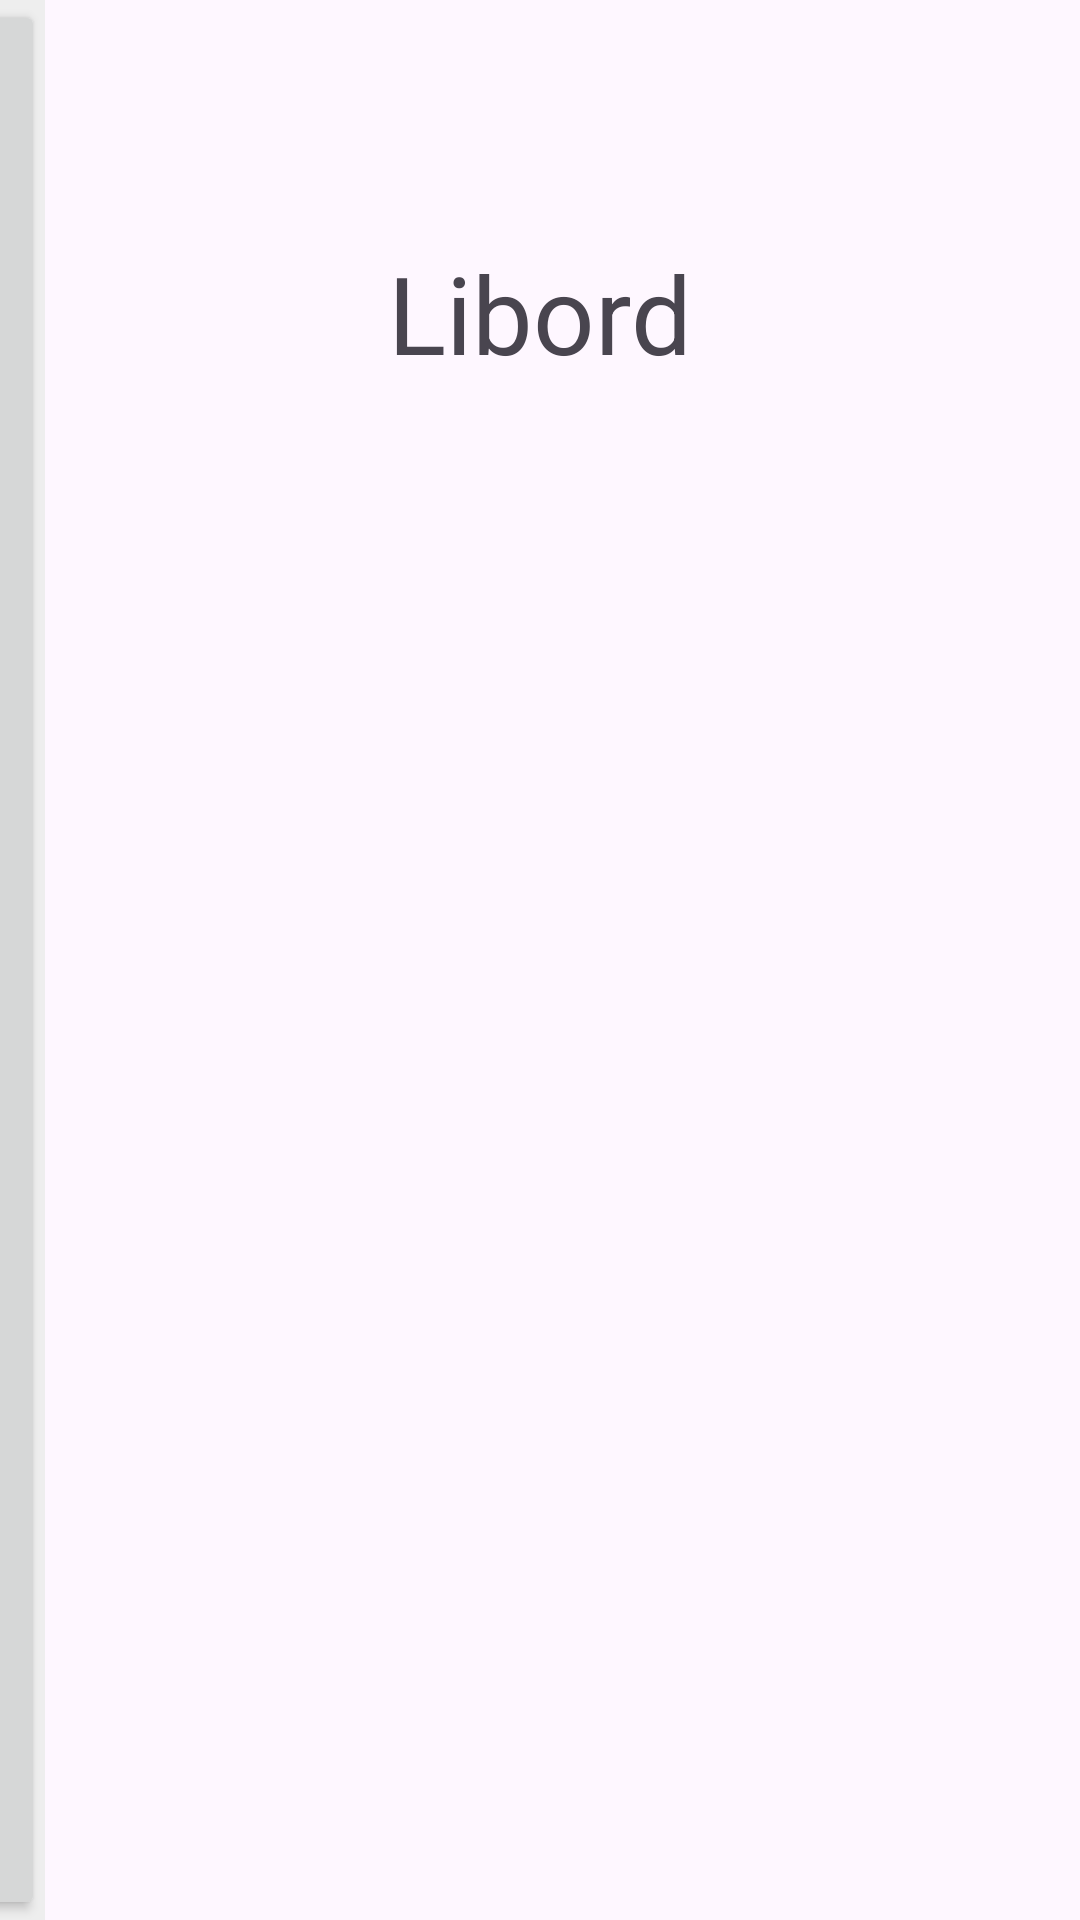

This screen was rendered from an Android layout file. Write that file and the resources it references.
<!-- AndroidManifest.xml: application theme Theme.Libord -->
<!-- res/layout/activity_word_viewer.xml -->
<FrameLayout xmlns:android="http://schemas.android.com/apk/res/android"
    xmlns:app="http://schemas.android.com/apk/res-auto"
    xmlns:tools="http://schemas.android.com/tools"
    android:id="@+id/root_layout"
    android:layout_width="match_parent"
    android:layout_height="match_parent">

    
    <androidx.constraintlayout.widget.ConstraintLayout
        android:layout_width="match_parent"
        android:layout_height="match_parent">

        <LinearLayout
            android:id="@+id/Header"
            android:layout_width="match_parent"
            android:layout_height="wrap_content"
            android:layout_marginStart="15dp"
            android:layout_marginTop="80dp"
            android:layout_marginEnd="15dp"
            android:orientation="horizontal"
            app:layout_constraintEnd_toEndOf="parent"
            app:layout_constraintStart_toStartOf="parent"
            app:layout_constraintTop_toTopOf="parent">

            <TextView
                android:id="@+id/LibrHeadline"
                android:layout_width="match_parent"
                android:layout_height="wrap_content"
                android:layout_weight="1"
                android:text="@string/Libord"
                android:textAlignment="center"
                android:textSize="36sp"
                tools:text="Library" />
        </LinearLayout>

        <LinearLayout
            android:layout_width="match_parent"
            android:layout_height="wrap_content"
            android:layout_marginStart="15dp"
            android:layout_marginEnd="15dp"
            android:orientation="vertical"
            android:padding="16dp"
            app:layout_constraintBottom_toBottomOf="parent"
            app:layout_constraintEnd_toEndOf="parent"
            app:layout_constraintStart_toStartOf="parent"
            app:layout_constraintTop_toBottomOf="@+id/Header"
            app:layout_constraintVertical_bias="0.0">

            <androidx.recyclerview.widget.RecyclerView
                android:id="@+id/recyclerViewWords"
                android:layout_width="match_parent"
                android:layout_height="0dp"
                android:layout_marginTop="10dp"
                android:layout_weight="1" />

        </LinearLayout>
    </androidx.constraintlayout.widget.ConstraintLayout>

    <LinearLayout
        android:id="@+id/FilterContainer"
        android:layout_width="250dp"
        android:layout_height="match_parent"
        android:background="?attr/colorBackgroundFloating"
        android:orientation="horizontal"
        android:translationX="-235dp">

        <LinearLayout
            android:id="@+id/filters"
            android:layout_width="0dp"
            android:layout_height="match_parent"
            android:layout_marginTop="80dp"
            android:layout_marginBottom="80dp"
            android:layout_weight="1"
            android:orientation="vertical">

            <LinearLayout
                android:id="@+id/linearLayout5"
                android:layout_width="match_parent"
                android:layout_height="wrap_content"
                android:orientation="vertical"
                android:layout_weight="1">
                <Spinner
                    android:id="@+id/spinnerFilterCategory"
                    android:layout_width="match_parent"
                    android:layout_height="wrap_content"
                    android:layout_marginTop="8dp"
                    android:dropDownWidth="match_parent"
                    android:minHeight="30dp"
                    />
            </LinearLayout>

            <LinearLayout
                android:id="@+id/linearLayout4"
                android:layout_width="match_parent"
                android:layout_height="wrap_content"
                android:orientation="vertical"
                app:layout_constraintBottom_toBottomOf="parent"
                app:layout_constraintEnd_toEndOf="parent"
                app:layout_constraintStart_toStartOf="parent">

                <Button
                    android:id="@+id/exportButton"
                    android:layout_width="wrap_content"
                    android:layout_height="wrap_content"
                    android:layout_marginStart="15dp"
                    android:layout_marginEnd="10dp"
                    android:layout_marginBottom="5dp"
                    android:text="@string/Lib_export" />

                <Button
                    android:id="@+id/importButton"
                    android:layout_width="wrap_content"
                    android:layout_height="wrap_content"
                    android:layout_marginStart="10dp"
                    android:layout_marginEnd="10dp"
                    android:layout_marginBottom="5dp"
                    android:text="@string/Lib_import" />

                <Button
                    android:id="@+id/buttonDeleteAll"
                    android:layout_width="wrap_content"
                    android:layout_height="wrap_content"
                    android:layout_marginStart="10dp"
                    android:layout_marginEnd="15dp"
                    android:layout_marginBottom="5dp"
                    android:text="@string/delete_all_in_category" />

            </LinearLayout>
        </LinearLayout>


        <Button
            android:id="@+id/toggleFilters"
            android:layout_width="39dp"
            android:layout_height="match_parent"
            android:layout_marginStart="10dp"
            android:insetTop="0dp"
            android:insetBottom="0dp"
            app:cornerRadius="0dp" />

    </LinearLayout>
</FrameLayout>
<!-- resources referenced by this layout -->
<resources>
  <string name="Lib_export">Export</string>
  <string name="Lib_import">Import</string>
  <string name="Libord">Libord</string>
  <string name="delete_all_in_category">Clear Category</string>
  <style name="Theme.Libord" parent="Base.Theme.Libord" />
  <style name="Base.Theme.Libord" parent="Theme.Material3.DayNight.NoActionBar">
          
          <item name="colorBackgroundFloating">@color/sidePanelLightMode</item>
      </style>
  <color name="sidePanelLightMode">#EEEEEE</color>
</resources>
